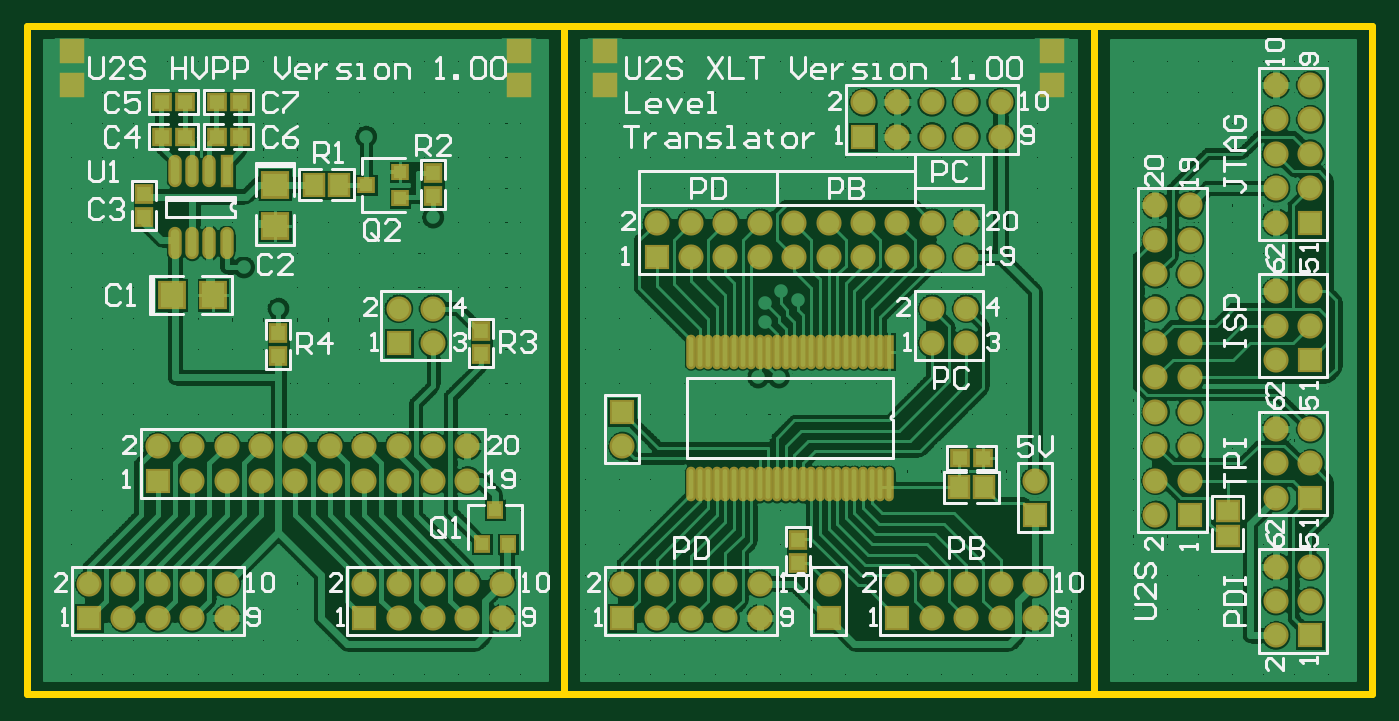
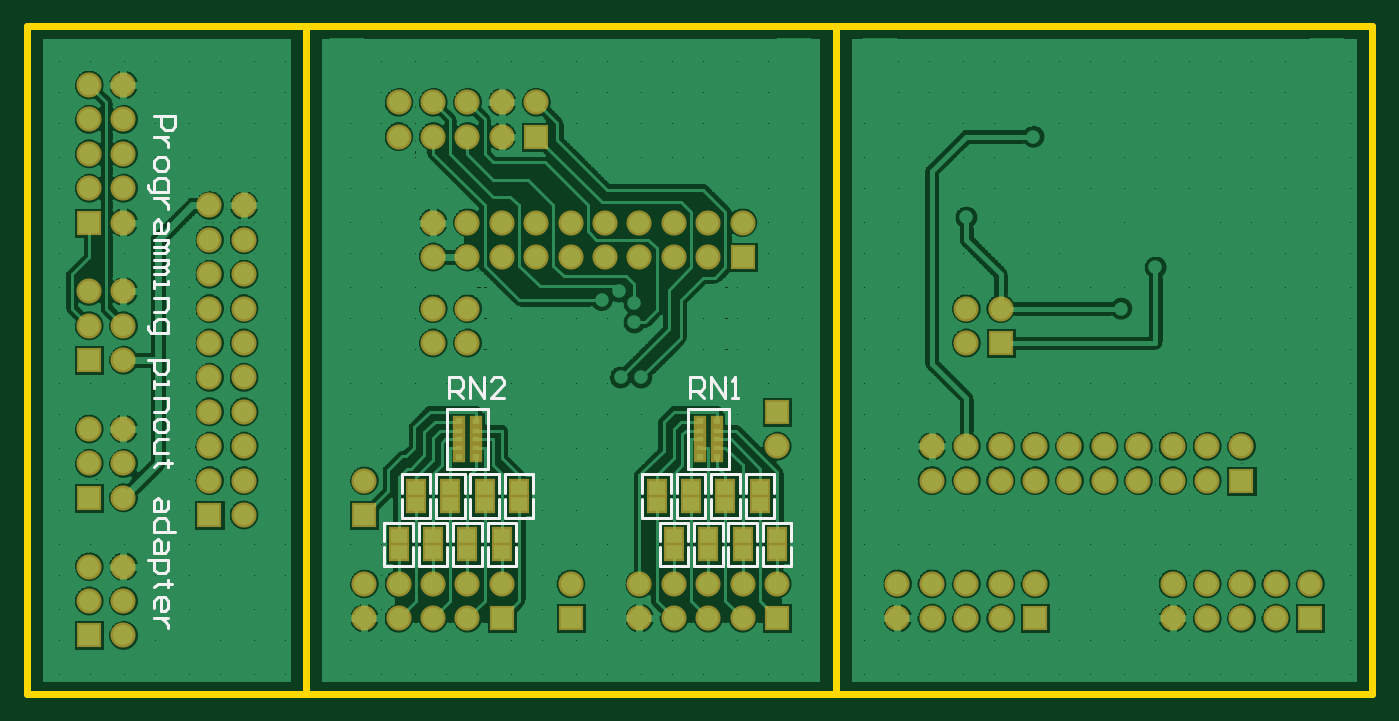
Circuit board: 8 layer files. Board 99.3 x 49.3 mm.
- drill: U2S_HVPP.DRL (2565 bytes)
- bottom_copper: U2S_HVPP.GBL (166878 bytes)
- bottom_silk: U2S_HVPP.GBO (7285 bytes)
- bottom_mask: U2S_HVPP.GBS (5800 bytes)
- outline: U2S_HVPP.GM1 (1294 bytes)
- top_copper: U2S_HVPP.GTL (180310 bytes)
- top_silk: U2S_HVPP.GTO (27902 bytes)
- top_mask: U2S_HVPP.GTS (6741 bytes)

=== drill: U2S_HVPP.DRL (2565 bytes, source withheld) ===
=== bottom_copper: U2S_HVPP.GBL (166878 bytes, source omitted) ===
=== bottom_silk: U2S_HVPP.GBO (7285 bytes, source omitted) ===
=== bottom_mask: U2S_HVPP.GBS ===
%FSLAX44Y44*%
%MOMM*%
G71*
G01*
G75*
%ADD10C,0.2540*%
%ADD11R,1.0000X1.1000*%
%ADD12R,1.3000X1.5000*%
%ADD13O,0.3500X2.2000*%
%ADD14R,1.1000X1.0000*%
%ADD15O,0.6350X2.0320*%
%ADD16R,0.6350X2.0320*%
%ADD17R,1.7000X1.8000*%
%ADD18R,1.8000X1.7000*%
%ADD19R,0.9000X0.9500*%
%ADD20R,0.9500X0.9000*%
%ADD21R,1.5000X1.3000*%
%ADD22R,0.3500X2.2000*%
%ADD23C,0.5080*%
%ADD24C,0.3810*%
%ADD25R,2.5400X4.6990*%
%ADD26R,1.5000X1.5000*%
%ADD27C,1.5000*%
%ADD28C,1.5000*%
%ADD29R,1.5240X1.5240*%
%ADD30C,1.0000*%
%ADD31C,1.0000*%
%ADD32R,0.5500X0.4860*%
%ADD33R,0.5500X0.3860*%
%ADD34R,1.2000X1.0000*%
%ADD35C,0.2000*%
%ADD36C,0.2032*%
%ADD37R,1.3556X1.4556*%
%ADD38R,1.6556X1.8556*%
%ADD39O,0.7056X2.5556*%
%ADD40R,1.4556X1.3556*%
%ADD41O,0.9906X2.3876*%
%ADD42R,0.9906X2.3876*%
%ADD43R,2.0556X2.1556*%
%ADD44R,2.1556X2.0556*%
%ADD45R,1.2556X1.3056*%
%ADD46R,1.3056X1.2556*%
%ADD47R,1.8556X1.6556*%
%ADD48R,0.7056X2.5556*%
%ADD49R,1.8556X1.8556*%
%ADD50C,1.8556*%
%ADD51C,1.8556*%
%ADD52R,1.8796X1.8796*%
%ADD53R,0.9056X0.8416*%
%ADD54R,0.9056X0.7416*%
%ADD55R,1.5556X1.3556*%
D49*
X723900Y622300D02*
D03*
X901700Y355600D02*
D03*
X304800D02*
D03*
X508000D02*
D03*
X355600Y457200D02*
D03*
X533400Y558800D02*
D03*
X698500Y508000D02*
D03*
X1206500Y444500D02*
D03*
Y342900D02*
D03*
Y546100D02*
D03*
X698500Y355600D02*
D03*
X1117600Y431800D02*
D03*
X1206500Y647700D02*
D03*
X1003300Y431800D02*
D03*
X850900Y355600D02*
D03*
X876300Y711200D02*
D03*
D50*
X723900Y647700D02*
D03*
X749300Y622300D02*
D03*
Y647700D02*
D03*
X774700Y622300D02*
D03*
Y647700D02*
D03*
X800100Y622300D02*
D03*
Y647700D02*
D03*
X825500Y622300D02*
D03*
Y647700D02*
D03*
X850900Y622300D02*
D03*
Y647700D02*
D03*
X876300Y622300D02*
D03*
Y647700D02*
D03*
X901700Y622300D02*
D03*
Y647700D02*
D03*
X927100Y622300D02*
D03*
Y647700D02*
D03*
X952500Y622300D02*
D03*
Y647700D02*
D03*
Y584200D02*
D03*
Y558800D02*
D03*
X927100Y584200D02*
D03*
X977900Y381000D02*
D03*
Y355600D02*
D03*
X952500Y381000D02*
D03*
Y355600D02*
D03*
X927100Y381000D02*
D03*
Y355600D02*
D03*
X901700Y381000D02*
D03*
X749300D02*
D03*
Y355600D02*
D03*
X723900D02*
D03*
X304800Y381000D02*
D03*
X330200Y355600D02*
D03*
Y381000D02*
D03*
X355600Y355600D02*
D03*
Y381000D02*
D03*
X381000Y355600D02*
D03*
Y381000D02*
D03*
X406400Y355600D02*
D03*
Y381000D02*
D03*
X508000D02*
D03*
X533400Y355600D02*
D03*
Y381000D02*
D03*
X558800Y355600D02*
D03*
Y381000D02*
D03*
X584200Y355600D02*
D03*
Y381000D02*
D03*
X609600Y355600D02*
D03*
Y381000D02*
D03*
X584200Y482600D02*
D03*
Y457200D02*
D03*
X558800Y482600D02*
D03*
Y457200D02*
D03*
X533400Y482600D02*
D03*
Y457200D02*
D03*
X508000Y482600D02*
D03*
Y457200D02*
D03*
X482600Y482600D02*
D03*
Y457200D02*
D03*
X457200Y482600D02*
D03*
Y457200D02*
D03*
X431800Y482600D02*
D03*
Y457200D02*
D03*
X406400Y482600D02*
D03*
Y457200D02*
D03*
X381000Y482600D02*
D03*
Y457200D02*
D03*
X355600Y482600D02*
D03*
X533400Y584200D02*
D03*
X558800Y558800D02*
D03*
Y584200D02*
D03*
X698500Y482600D02*
D03*
X1181100Y444500D02*
D03*
X1206500Y469900D02*
D03*
X1181100D02*
D03*
Y495300D02*
D03*
Y342900D02*
D03*
X1206500Y368300D02*
D03*
X1181100D02*
D03*
X1206500Y393700D02*
D03*
X1181100D02*
D03*
Y546100D02*
D03*
X1206500Y571500D02*
D03*
X1181100D02*
D03*
X1206500Y596900D02*
D03*
X1181100D02*
D03*
X1206500Y495300D02*
D03*
X698500Y381000D02*
D03*
X723900D02*
D03*
X774700Y355600D02*
D03*
Y381000D02*
D03*
X1092200Y660400D02*
D03*
X1117600D02*
D03*
X1092200Y635000D02*
D03*
X1117600D02*
D03*
X1092200Y609600D02*
D03*
X1117600D02*
D03*
X1092200Y584200D02*
D03*
X1117600D02*
D03*
X1092200Y558800D02*
D03*
X1117600D02*
D03*
X1092200Y533400D02*
D03*
X1117600D02*
D03*
X1092200Y508000D02*
D03*
X1117600D02*
D03*
X1092200Y482600D02*
D03*
X1117600D02*
D03*
X1092200Y457200D02*
D03*
X1117600D02*
D03*
X1092200Y431800D02*
D03*
X1181100Y647700D02*
D03*
X1206500Y673100D02*
D03*
X1181100D02*
D03*
X1206500Y698500D02*
D03*
X1181100D02*
D03*
X1206500Y723900D02*
D03*
X1181100D02*
D03*
X1206500Y749300D02*
D03*
X1181100D02*
D03*
X800100Y355600D02*
D03*
X1003300D02*
D03*
X800100Y381000D02*
D03*
X1003300D02*
D03*
Y457200D02*
D03*
X901700Y711200D02*
D03*
Y736600D02*
D03*
X927100Y711200D02*
D03*
Y736600D02*
D03*
X952500Y711200D02*
D03*
Y736600D02*
D03*
X977900Y711200D02*
D03*
Y736600D02*
D03*
X850900Y381000D02*
D03*
X876300Y736600D02*
D03*
D51*
X927100Y558800D02*
D03*
D53*
X742950Y474380D02*
D03*
X755650D02*
D03*
X742950Y500980D02*
D03*
X755660D02*
D03*
X920750Y474380D02*
D03*
X933450D02*
D03*
X920750Y500980D02*
D03*
X933460D02*
D03*
D54*
X755650Y494080D02*
D03*
Y487680D02*
D03*
Y481280D02*
D03*
X742950D02*
D03*
Y487680D02*
D03*
Y494080D02*
D03*
X933450D02*
D03*
Y487680D02*
D03*
Y481280D02*
D03*
X920750D02*
D03*
Y494080D02*
D03*
Y487680D02*
D03*
D55*
X977900Y416210D02*
D03*
Y404210D02*
D03*
X965200Y451770D02*
D03*
Y439770D02*
D03*
X952500Y416210D02*
D03*
Y404210D02*
D03*
X939800Y451770D02*
D03*
Y439770D02*
D03*
X927100Y416210D02*
D03*
Y404210D02*
D03*
X914400Y451770D02*
D03*
Y439770D02*
D03*
X901700Y416210D02*
D03*
Y404210D02*
D03*
X889000Y451770D02*
D03*
Y439770D02*
D03*
X774700Y416210D02*
D03*
Y404210D02*
D03*
X749300Y416210D02*
D03*
Y404210D02*
D03*
X762000Y451770D02*
D03*
Y439770D02*
D03*
X723900Y416210D02*
D03*
Y404210D02*
D03*
X736600Y451770D02*
D03*
Y439770D02*
D03*
X698500Y416210D02*
D03*
Y404210D02*
D03*
X711200Y451770D02*
D03*
Y439770D02*
D03*
X787400Y451770D02*
D03*
Y439770D02*
D03*
M02*

=== outline: U2S_HVPP.GM1 ===
%FSLAX44Y44*%
%MOMM*%
G71*
G01*
G75*
%ADD10C,0.2540*%
%ADD11R,1.0000X1.1000*%
%ADD12R,1.3000X1.5000*%
%ADD13O,0.3500X2.2000*%
%ADD14R,1.1000X1.0000*%
%ADD15O,0.6350X2.0320*%
%ADD16R,0.6350X2.0320*%
%ADD17R,1.7000X1.8000*%
%ADD18R,1.8000X1.7000*%
%ADD19R,0.9000X0.9500*%
%ADD20R,0.9500X0.9000*%
%ADD21R,1.5000X1.3000*%
%ADD22R,0.3500X2.2000*%
%ADD23C,0.5080*%
%ADD24C,0.3810*%
%ADD25R,2.5400X4.6990*%
%ADD26R,1.5000X1.5000*%
%ADD27C,1.5000*%
%ADD28C,1.5000*%
%ADD29R,1.5240X1.5240*%
%ADD30C,1.0000*%
%ADD31C,1.0000*%
%ADD32R,0.5500X0.4860*%
%ADD33R,0.5500X0.3860*%
%ADD34R,1.2000X1.0000*%
%ADD35C,0.2000*%
%ADD36C,0.2032*%
%ADD37R,1.3556X1.4556*%
%ADD38R,1.6556X1.8556*%
%ADD39O,0.7056X2.5556*%
%ADD40R,1.4556X1.3556*%
%ADD41O,0.9906X2.3876*%
%ADD42R,0.9906X2.3876*%
%ADD43R,2.0556X2.1556*%
%ADD44R,2.1556X2.0556*%
%ADD45R,1.2556X1.3056*%
%ADD46R,1.3056X1.2556*%
%ADD47R,1.8556X1.6556*%
%ADD48R,0.7056X2.5556*%
%ADD49R,1.8556X1.8556*%
%ADD50C,1.8556*%
%ADD51C,1.8556*%
%ADD52R,1.8796X1.8796*%
%ADD53R,0.9056X0.8416*%
%ADD54R,0.9056X0.7416*%
%ADD55R,1.5556X1.3556*%
D23*
X259080Y299720D02*
Y792480D01*
Y299720D02*
X1252220D01*
Y792480D01*
X259080D02*
X1252220D01*
X655320Y299720D02*
Y792480D01*
X1046480Y299720D02*
Y792480D01*
M02*

=== top_copper: U2S_HVPP.GTL (180310 bytes, source omitted) ===
=== top_silk: U2S_HVPP.GTO (27902 bytes, source omitted) ===
=== top_mask: U2S_HVPP.GTS (6741 bytes, source omitted) ===
